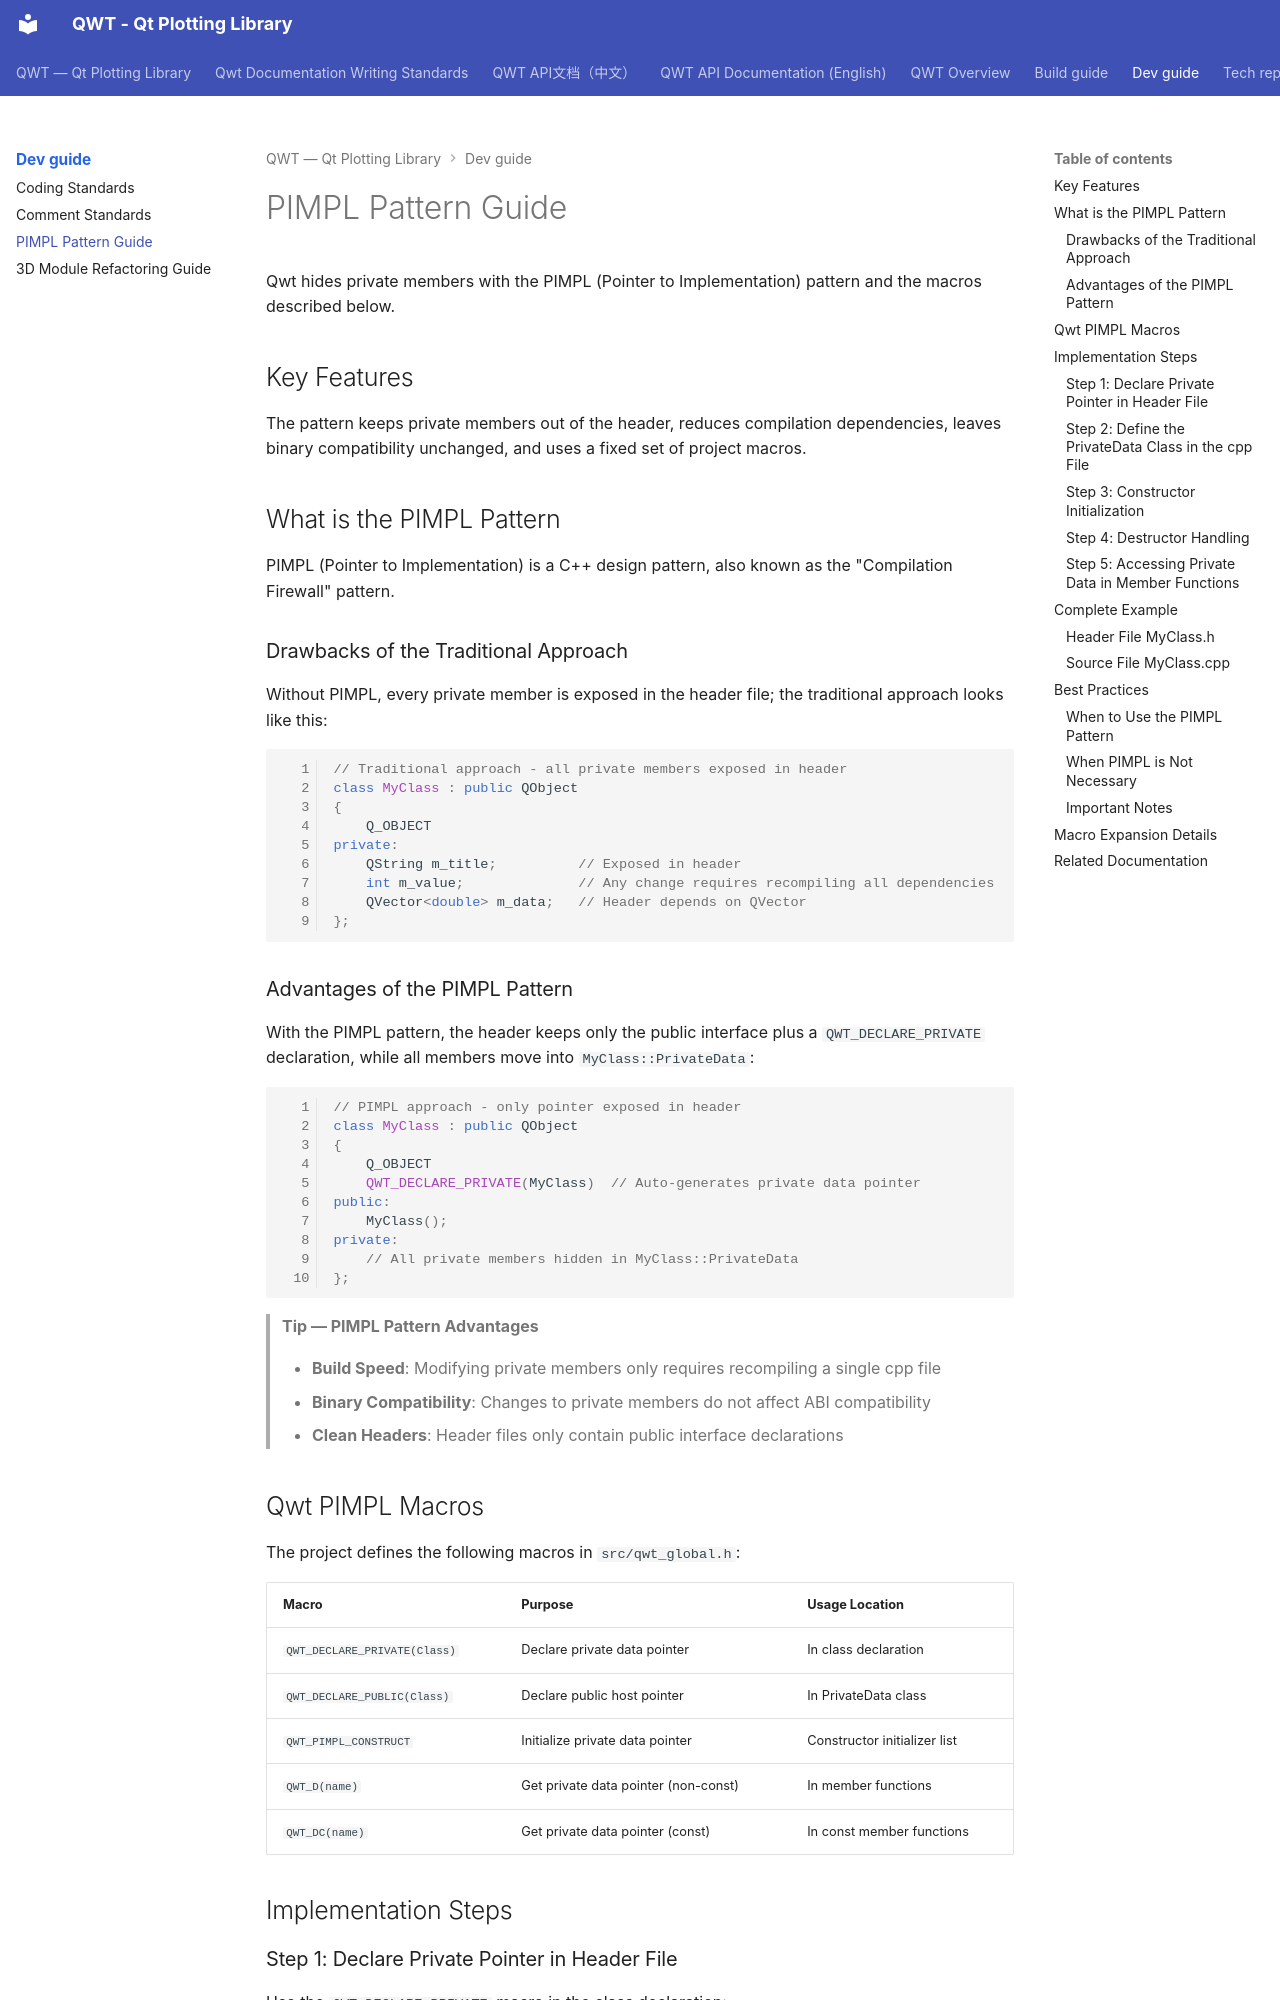

repository: czyt1988/QWT · page: dev-guide/pimpl-pattern/index.html · generator: mkdocs

# PIMPL Pattern Guide

Qwt hides private members with the PIMPL (Pointer to Implementation) pattern and the macros described below.

## Key Features

The pattern keeps private members out of the header, reduces compilation dependencies, leaves binary compatibility unchanged, and uses a fixed set of project macros.

## What is the PIMPL Pattern

PIMPL (Pointer to Implementation) is a C++ design pattern, also known as the "Compilation Firewall" pattern.

### Drawbacks of the Traditional Approach

Without PIMPL, every private member is exposed in the header file; the traditional approach looks like this:

```cpp
// Traditional approach - all private members exposed in header
class MyClass : public QObject
{
    Q_OBJECT
private:
    QString m_title;          // Exposed in header
    int m_value;              // Any change requires recompiling all dependencies
    QVector<double> m_data;   // Header depends on QVector
};
```

### Advantages of the PIMPL Pattern

With the PIMPL pattern, the header keeps only the public interface plus a `QWT_DECLARE_PRIVATE` declaration, while all members move into `MyClass::PrivateData`:

```cpp
// PIMPL approach - only pointer exposed in header
class MyClass : public QObject
{
    Q_OBJECT
    QWT_DECLARE_PRIVATE(MyClass)  // Auto-generates private data pointer
public:
    MyClass();
private:
    // All private members hidden in MyClass::PrivateData
};
```

> **Tip — PIMPL Pattern Advantages**
>
> - **Build Speed**: Modifying private members only requires recompiling a single cpp file
> - **Binary Compatibility**: Changes to private members do not affect ABI compatibility
> - **Clean Headers**: Header files only contain public interface declarations
